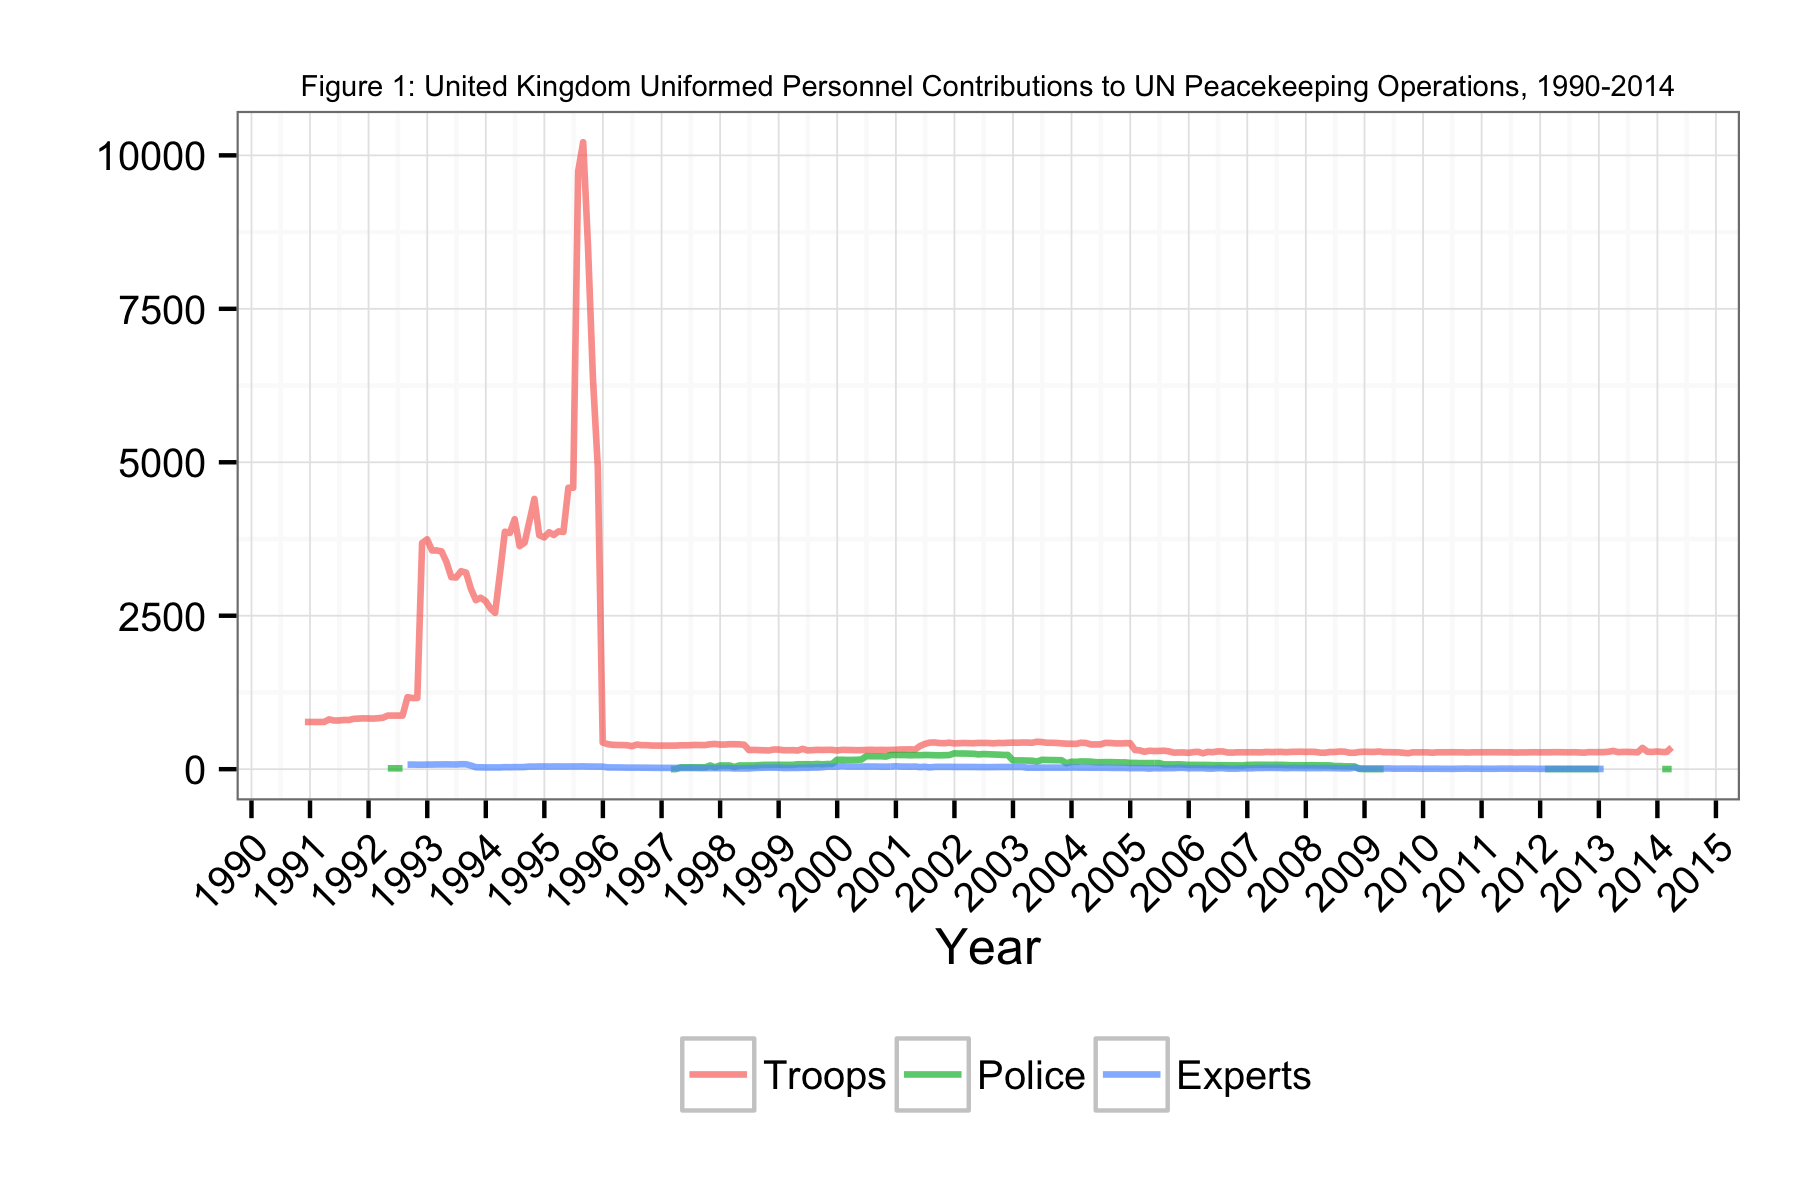

Source data for this figure (header and first rows):
Date, Troops, Police, Experts
1990-11-30, 769, NA, NA
1990-12-31, 769, NA, NA
1991-01-31, 769, NA, NA
1991-02-28, 769, NA, NA
1991-03-31, 770, NA, NA
1991-04-30, 811, NA, NA
1991-05-31, 793, NA, NA
1991-06-30, 793, NA, NA
1991-07-31, 802, NA, NA
1991-08-31, 801, NA, NA
1991-09-30, 820, NA, NA
1991-10-31, 824, NA, NA
1991-11-30, 828, NA, NA
1991-12-31, 826, NA, NA
1992-01-31, 824, NA, NA
1992-02-29, 830, NA, NA
1992-03-31, 838, NA, NA
1992-04-30, 873, 14, NA
1992-05-31, 873, 14, NA
1992-06-30, 873, 14, NA
1992-07-31, 873, 14, NA
1992-08-31, 1173, NA, 74
1992-09-30, 1159, NA, 75
1992-10-31, 1160, NA, 73
1992-11-30, 3684, NA, 72
1992-12-31, 3744, NA, 75
1993-01-31, 3563, NA, 75
1993-02-28, 3563, NA, 77
1993-03-31, 3548, NA, 77
1993-04-30, 3380, NA, 78
1993-05-31, 3128, NA, 77
1993-06-30, 3123, NA, 76
1993-07-31, 3225, NA, 81
1993-08-31, 3202, NA, 80
1993-09-30, 2940, NA, 59
1993-10-31, 2754, NA, 32
1993-11-30, 2793, NA, 30
1993-12-31, 2737, NA, 28
1994-01-31, 2614, NA, 28
1994-02-28, 2548, NA, 28
1994-03-31, 3205, NA, 28
1994-04-30, 3868, NA, 33
1994-05-31, 3849, NA, 31
1994-06-30, 4072, NA, 34
1994-07-31, 3635, NA, 33
1994-08-31, 3690, NA, 35
1994-09-30, 4039, NA, 43
1994-10-31, 4403, NA, 42
1994-11-30, 3813, NA, 44
1994-12-31, 3776, NA, 44
1995-01-31, 3860, NA, 43
1995-02-28, 3816, NA, 44
1995-03-31, 3874, NA, 44
1995-04-30, 3865, NA, 43
1995-05-31, 4585, NA, 44
1995-06-30, 4585, NA, 44
1995-07-31, 9739, NA, 44
1995-08-31, 10214, NA, 46
1995-09-30, 8532, NA, 43
1995-10-31, 6364, NA, 43
... 221 more rows
